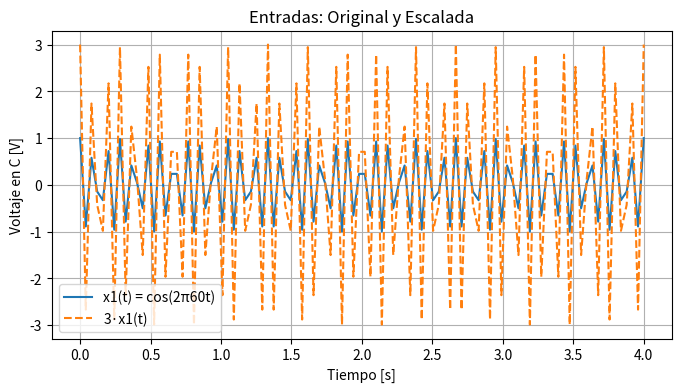
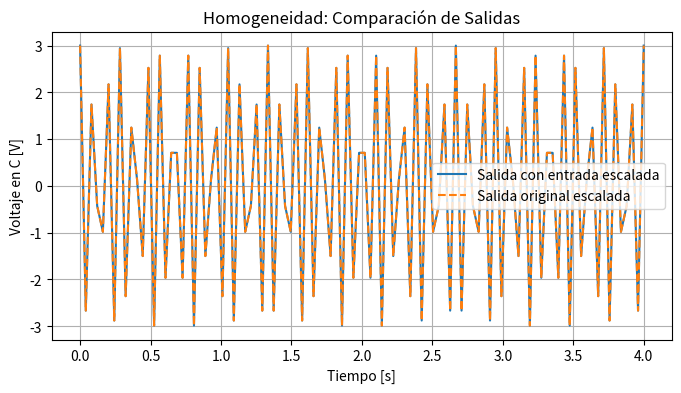

Write Python code to recreate these figures, in order.
import numpy as np
import matplotlib.pyplot as plt

# Parámetros
f = 60.0          # Frecuencia [Hz]
k = 3             # Factor de escala
t = np.linspace(0, 4, 100)  # Tiempo de 0 a 4 s

# Entrada original y salida (sistema lineal: y = x)
x1 = np.cos(2 * np.pi * f * t)
y1 = x1  # Salida original

# Entrada escalada y su salida
x1_k = k * x1
y1_k = x1_k  # Salida con entrada escalada

# Salida original escalada
y1_escalada = k * y1

# ---------------- Gráficas ----------------

# Gráfica de entradas
plt.figure(figsize=(8, 4))
plt.plot(t, x1, label='x1(t) = cos(2π60t)')
plt.plot(t, x1_k, '--', label=f'{k}·x1(t)')
plt.title("Entradas: Original y Escalada")
plt.xlabel("Tiempo [s]")
plt.ylabel("Voltaje en C [V]")
plt.legend()
plt.grid(True)

# Gráfica de salidas
plt.figure(figsize=(8, 4))
plt.plot(t, y1_k, label='Salida con entrada escalada')
plt.plot(t, y1_escalada, '--', label='Salida original escalada')
plt.title("Homogeneidad: Comparación de Salidas")
plt.xlabel("Tiempo [s]")
plt.ylabel("Voltaje en C [V]")
plt.legend()
plt.grid(True)
plt.show()

# Verificación numérica
error_max = np.max(np.abs(y1_k - y1_escalada))
print(f"Error máximo absoluto: {error_max:.2e}")
